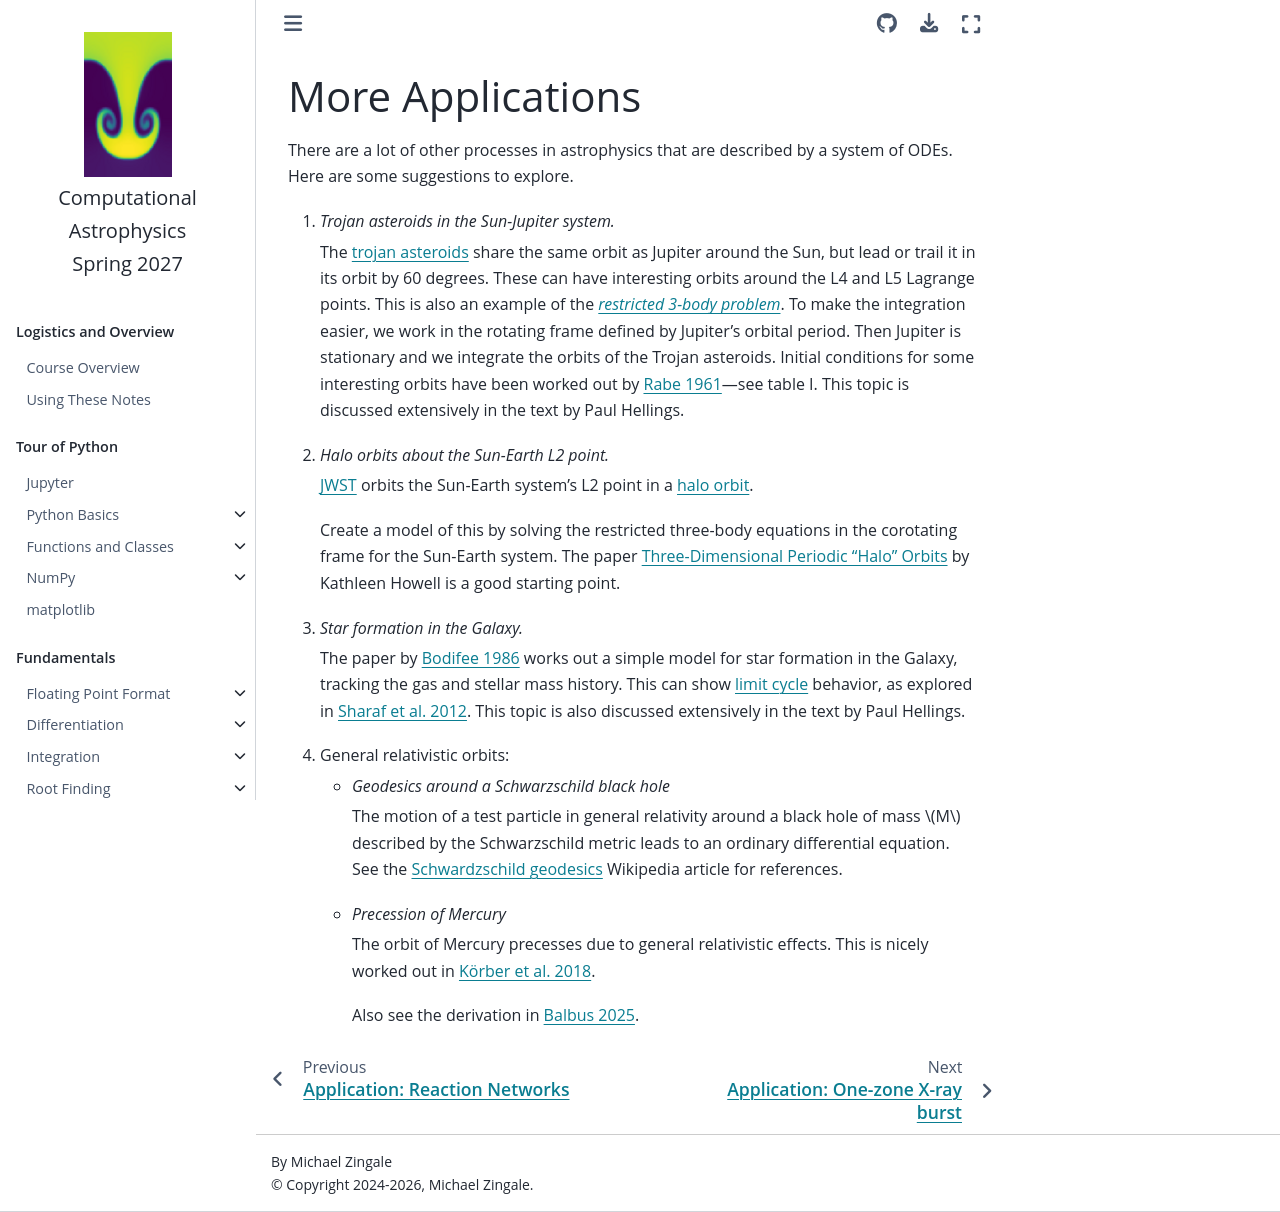

repository: zingale/computational_astrophysics · page: ODEs/more-applications.html · generator: jekyll

More Applications
=================

There are a lot of other processes in astrophysics that are described
by a system of ODEs.  Here are some suggestions to explore.

1. _Trojan asteroids in the Sun-Jupiter system._

   The [trojan
   asteroids](https://en.wikipedia.org/wiki/Jupiter_trojan) share the
   same orbit as Jupiter around the Sun, but lead or trail it in its
   orbit by 60 degrees.  These can have interesting orbits around the
   L4 and L5 Lagrange points.  This is also an example of the
   [_restricted 3-body
   problem_](https://en.wikipedia.org/wiki/Three-body_problem#Restricted_three-body_problem).
   To make the integration easier, we work in the rotating frame
   defined by Jupiter's orbital period.  Then Jupiter is stationary
   and we integrate the orbits of the Trojan asteroids.  Initial
   conditions for some interesting orbits have been worked out by
   [Rabe
   1961](https://ui.adsabs.harvard.edu/abs/1961AJ.....66..500R/abstract)&mdash;see
   table I.  This topic is discussed extensively in the text by Paul
   Hellings.

2. _Halo orbits about the Sun-Earth L2 point._

   [JWST](https://en.wikipedia.org/wiki/James_Webb_Space_Telescope) orbits
   the Sun-Earth system's L2 point in a [halo orbit](https://en.wikipedia.org/wiki/Halo_orbit).
   
   Create a model of this by solving the restricted three-body
   equations in the corotating frame for the Sun-Earth system.  The
   paper [Three-Dimensional Periodic "Halo"
   Orbits](https://articles.adsabs.harvard.edu/pdf/1984CeMec..32...53H)
   by Kathleen Howell is a good starting point.

3. _Star formation in the Galaxy._

   The paper by [Bodifee
   1986](https://articles.adsabs.harvard.edu/pdf/1986Ap%26SS.122...41B)
   works out a simple model for star formation in the Galaxy, tracking
   the gas and stellar mass history.
   This can show [limit cycle](https://en.wikipedia.org/wiki/Limit_cycle) behavior, as
   explored in [Sharaf et al. 2012](https://ui.adsabs.harvard.edu/abs/2012JAsGe...1...70S/abstract).
   This topic is also discussed extensively in the text by Paul Hellings.


4. General relativistic orbits:

   * _Geodesics around a Schwarzschild black hole_

     The motion of a test particle in general relativity around a black hole of mass $M$
     described by the Schwarzschild metric leads to an ordinary differential equation.
     See the [Schwardzschild geodesics](https://en.m.wikipedia.org/wiki/Schwarzschild_geodesics) Wikipedia
     article for references.

   * _Precession of Mercury_

     The orbit of Mercury precesses due to general relativistic effects.  This is
     nicely worked out in [Körber et al. 2018](https://arxiv.org/pdf/1803.01678.pdf).
     
     Also see the derivation in [Balbus 2025](https://doi.org/10.1119/5.0273160).

```{toctree}
:maxdepth: 2
:hidden:

application-xrb-one-zone
```
